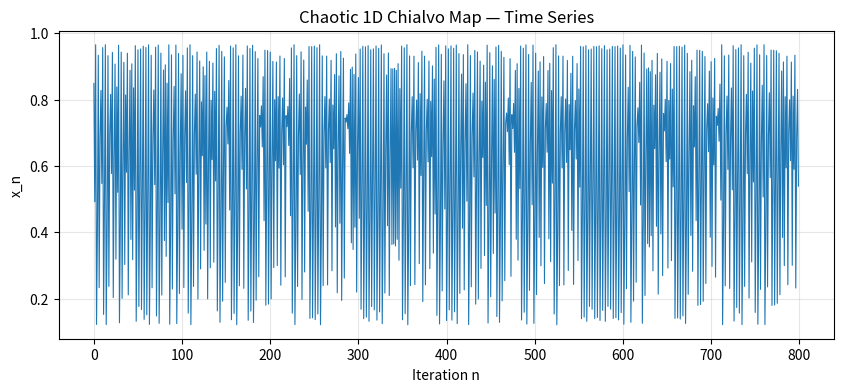
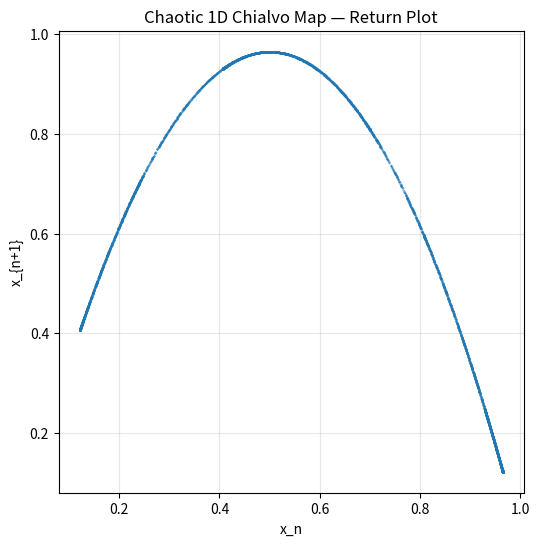
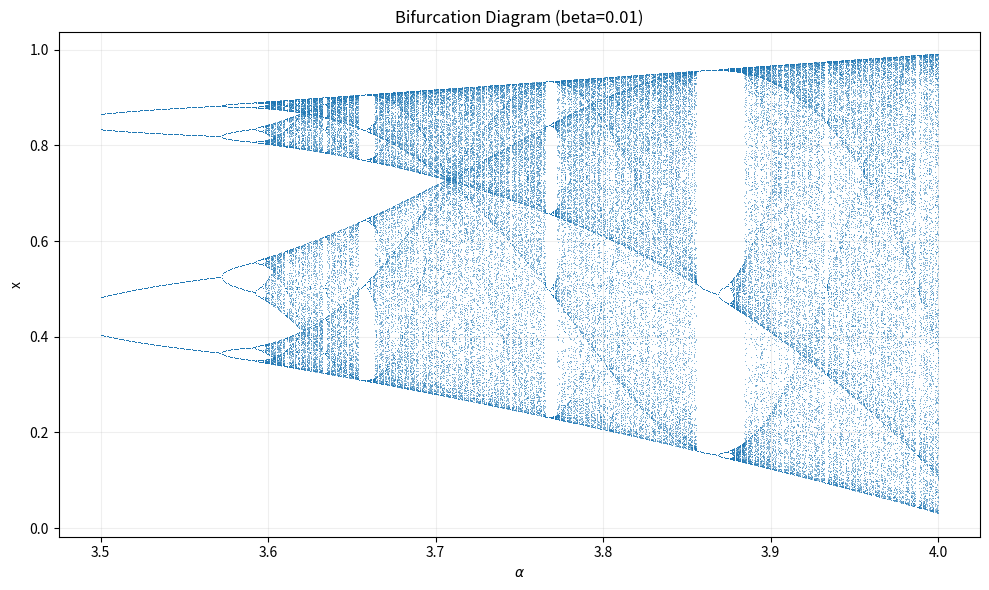

Here is the Python script that generated these plots, in order:
import numpy as np
import matplotlib.pyplot as plt

# ---------- 1D Chialvo-like map ----------
def chialvo_1d_step(x, alpha=3.9, beta=0.01):
    """One iteration of the 1D Chialvo-like map: x_{n+1} = alpha*x_n*(1-x_n) - beta."""
    return alpha * x * (1.0 - x) - beta

def chialvo_1d_trajectory(x0=0.5, alpha=3.9, beta=0.01, steps=5000, discard=500):
    """
    Generate trajectory for the 1D map.
    Returns the array AFTER discarding an initial transient.
    """
    x = np.empty(steps + discard, dtype=float)
    x[0] = x0
    for n in range(steps + discard - 1):
        x[n+1] = chialvo_1d_step(x[n], alpha=alpha, beta=beta)
    return x[discard:]

# ---------- Plot helpers ----------
def plot_time_series(x, N_show=800, title="Chaotic 1D Chialvo Map — Time Series"):
    plt.figure(figsize=(10, 4))
    N = min(N_show, len(x))
    plt.plot(np.arange(N), x[:N], lw=0.8)
    plt.xlabel("Iteration n")
    plt.ylabel("x_n")
    plt.title(title)
    plt.grid(True, alpha=0.3)

def plot_return_map(x, title="Chaotic 1D Chialvo Map — Return Plot"):
    plt.figure(figsize=(6, 6))
    plt.plot(x[:-1], x[1:], '.', markersize=1, alpha=0.5)
    plt.xlabel("x_n")
    plt.ylabel("x_{n+1}")
    plt.title(title)
    plt.grid(True, alpha=0.3)

def plot_bifurcation(alpha_min=3.5, alpha_max=4.0, n_alpha=800, beta=0.01,
                     steps=1500, discard=1000, keep_last=200, x0=0.5):
    """
    Bifurcation diagram sweeping alpha. For each alpha:
      - iterate the map, discard transient, then plot last 'keep_last' points.
    """
    alphas = np.linspace(alpha_min, alpha_max, n_alpha)
    xs_all = []
    alphas_all = []

    x = x0
    for a in alphas:
        # run trajectory for this alpha
        x = x0  # re-seed (or keep the previous x to speed up continuation)
        for _ in range(discard):
            x = chialvo_1d_step(x, alpha=a, beta=beta)
        # collect last few points
        xs = []
        for _ in range(keep_last):
            x = chialvo_1d_step(x, alpha=a, beta=beta)
            xs.append(x)
        xs_all.append(xs)
        alphas_all.append(np.full(keep_last, a))

    xs_all = np.concatenate(xs_all)
    alphas_all = np.concatenate(alphas_all)

    plt.figure(figsize=(10, 6))
    plt.plot(alphas_all, xs_all, ',',
             alpha=0.5)  # ',' is a super-tiny pixel marker
    plt.xlabel(r"$\alpha$")
    plt.ylabel("x")
    plt.title(f"Bifurcation Diagram (beta={beta})")
    plt.grid(True, alpha=0.2)

# ---------- Main ----------
if __name__ == "__main__":
    # Chaotic regime (tweak if you want): larger alpha (~3.6–4.0), small beta (~0–0.05)
    alpha = 3.9
    beta = 0.01
    x0 = 0.5

    # Generate trajectory
    traj = chialvo_1d_trajectory(x0=x0, alpha=alpha, beta=beta, steps=6000, discard=1000)

    # Visualizations
    plot_time_series(traj, N_show=800)
    plot_return_map(traj)
    plot_bifurcation(alpha_min=3.5, alpha_max=4.0, n_alpha=700, beta=beta,
                     steps=1800, discard=1200, keep_last=200, x0=x0)

    plt.tight_layout()
    plt.show()
